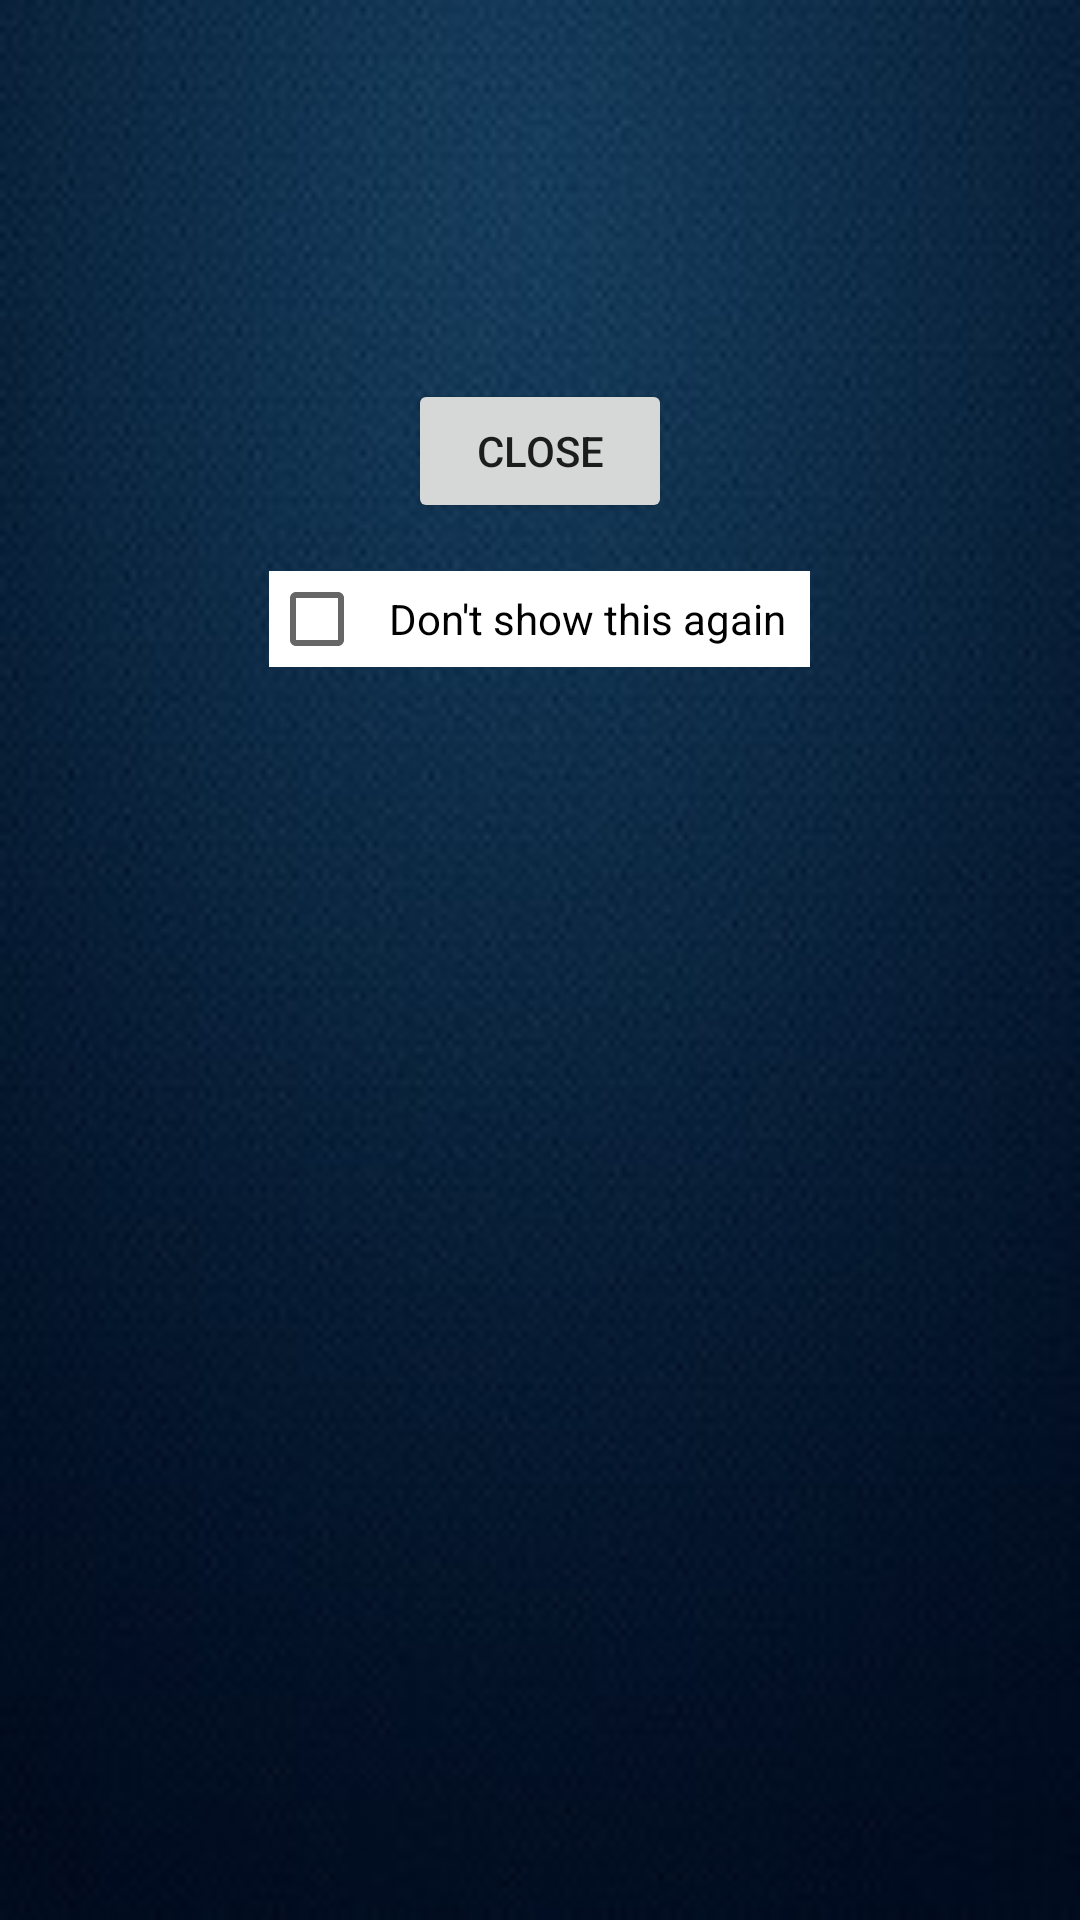

Here is an Android app screen rendered from its layout file. Give the layout XML and the strings, colors and styles it references.
<!-- AndroidManifest.xml: application theme AppTheme -->
<!-- res/layout/splash.xml -->
<?xml version="1.0" encoding="utf-8"?>
<LinearLayout xmlns:android="http://schemas.android.com/apk/res/android"
    android:layout_width="fill_parent"
    android:layout_height="fill_parent"
    android:background="@drawable/bg_splash"
    android:orientation="vertical">

    <TextView
        android:id="@+id/thought"
        android:layout_width="fill_parent"
        android:layout_height="wrap_content"
        android:layout_gravity="center"
        android:layout_marginBottom="24dp"
        android:layout_marginTop="54dp"
        android:gravity="center"
        android:textAppearance="@style/TextAppearance"
        android:textColor="@color/splash_txt" />

    <Button
        android:id="@+id/closeSplash"
        android:layout_width="wrap_content"
        android:layout_height="wrap_content"
        android:layout_gravity="center_horizontal"
        android:layout_marginTop="16dp"
        android:text="@string/close" />

    <CheckBox
        android:id="@+id/chkSplash"
        android:layout_width="wrap_content"
        android:layout_height="wrap_content"
        android:layout_gravity="center"
        android:layout_marginTop="16dp"
        android:background="#ffffff"
        android:gravity="center"
        android:paddingEnd="8dp"
        android:paddingLeft="8dp"
        android:paddingRight="8dp"
        android:paddingStart="8dp"
        android:text="@string/splashChk"
        android:textColor="@color/splashchk" />
</LinearLayout>
<!-- resources referenced by this layout -->
<resources>
  <color name="splash_txt">#DCEDC8</color>
  <color name="splashchk">#000000</color>
  <!-- drawable bg_splash: jpg bitmap (drawable, 16107 bytes) -->
  <string name="close">Close</string>
  <string name="splashChk">Don\'t show this again</string>
  <style name="TextAppearance">
          <item name="android:textSize">24sp</item>
          <item name="android:textColor">#000000</item>
          <item name="android:shadowDx">0</item>
          <item name="android:shadowDy">1</item>
          <item name="android:shadowRadius">1</item>
      </style>
  <style name="AppTheme" parent="Theme.AppCompat.Light.NoActionBar">
          
          <item name="colorPrimary">#009999</item>
          
          <item name="colorPrimaryDark">#303F9F</item>
          
          <item name="colorAccent">#ffff66</item>
      </style>
</resources>
